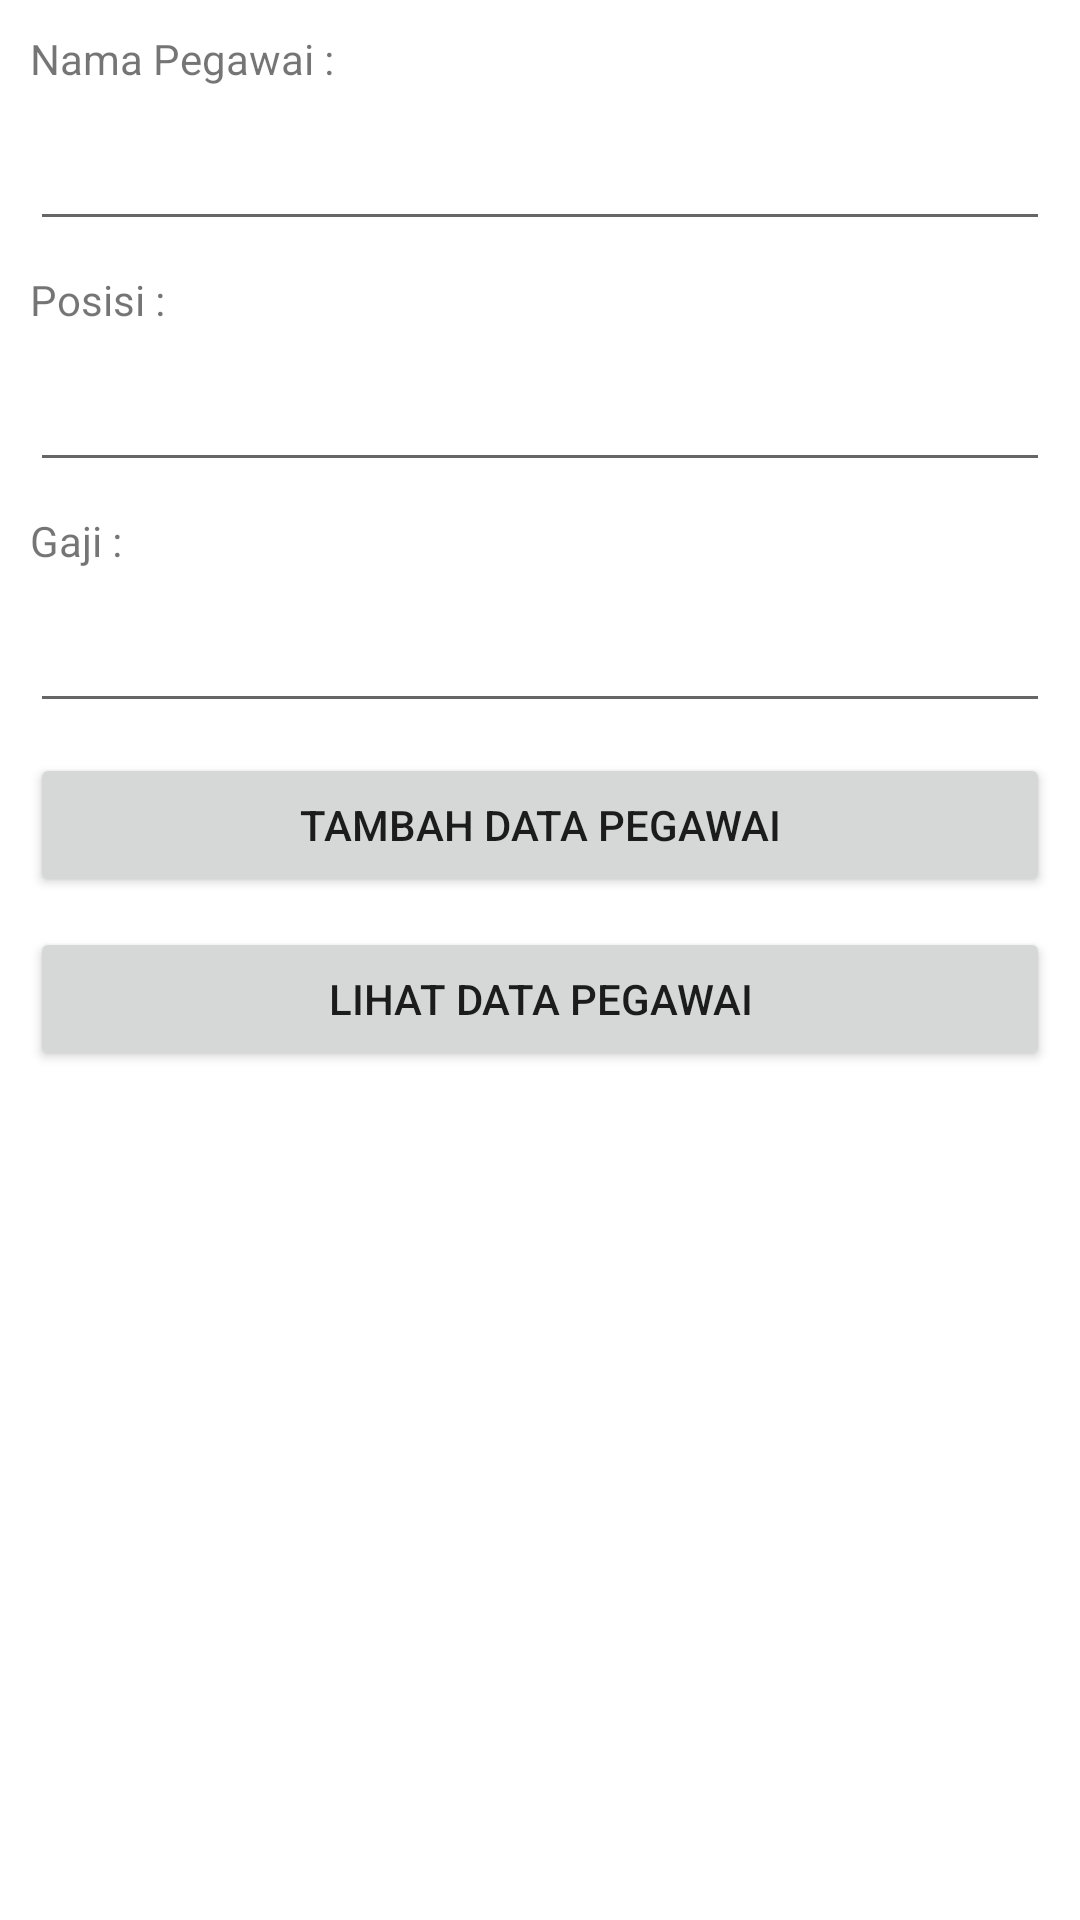

Here is an Android app screen rendered from its layout file. Give the layout XML and the strings, colors and styles it references.
<!-- AndroidManifest.xml: application theme Theme.AplikasiCRUD_API -->
<!-- res/layout/activity_main.xml -->
<?xml version="1.0" encoding="utf-8"?>
<LinearLayout
    xmlns:android="http://schemas.android.com/apk/res/android"
    xmlns:app="http://schemas.android.com/apk/res-auto"
    xmlns:tools="http://schemas.android.com/tools"
    android:layout_width="match_parent"
    android:layout_height="match_parent"
    android:orientation="vertical"
    tools:context=".MainActivity">

    <TextView
        android:layout_width="wrap_content"
        android:layout_height="wrap_content"
        android:text="@string/nama_pegawai"
        android:layout_marginLeft="10dp"
        android:layout_marginTop="10dp"
        app:layout_constraintBottom_toBottomOf="parent"
        app:layout_constraintLeft_toLeftOf="parent"
        app:layout_constraintRight_toRightOf="parent"
        app:layout_constraintTop_toTopOf="parent" />

    <EditText
        android:id="@+id/editNamaPgw"
        android:layout_width="match_parent"
        android:layout_height="wrap_content"
        android:ems="10"
        android:inputType="textPersonName"
        android:layout_marginLeft="10dp"
        android:layout_marginRight="10dp"
        android:layout_marginTop="10dp"/>

    <TextView
        android:id="@+id/textView"
        android:layout_marginLeft="10dp"
        android:layout_marginTop="10dp"
        android:layout_width="wrap_content"
        android:layout_height="wrap_content"
        android:text="@string/posisi" />

    <EditText
        android:id="@+id/editPosisi"
        android:layout_width="match_parent"
        android:layout_height="wrap_content"
        android:ems="10"
        android:layout_marginLeft="10dp"
        android:layout_marginRight="10dp"
        android:layout_marginTop="10dp"
        android:inputType="textPersonName" />

    <TextView
        android:id="@+id/textView2"
        android:layout_width="wrap_content"
        android:layout_height="wrap_content"
        android:text="@string/gaji"
        android:layout_marginLeft="10dp"
        android:layout_marginTop="10dp"/>

    <EditText
        android:id="@+id/editGaji"
        android:layout_width="match_parent"
        android:layout_height="wrap_content"
        android:ems="10"
        android:layout_marginLeft="10dp"
        android:layout_marginTop="10dp"
        android:layout_marginRight="10dp"
        android:inputType="textPersonName" />

    <Button
        android:id="@+id/btnTambahPgw"
        android:layout_width="match_parent"
        android:layout_marginLeft="10dp"
        android:layout_marginTop="10dp"
        android:layout_marginRight="10dp"
        android:layout_height="wrap_content"
        android:text="@string/tambah_pegawai" />

    <Button
        android:id="@+id/btnLihatpgw"
        android:layout_width="match_parent"
        android:layout_marginLeft="10dp"
        android:layout_marginTop="10dp"
        android:layout_marginRight="10dp"
        android:layout_height="wrap_content"
        android:text="@string/daftar_pegawai" />

</LinearLayout>
<!-- resources referenced by this layout -->
<resources>
  <string name="daftar_pegawai">Lihat Data Pegawai</string>
  <string name="gaji">Gaji :</string>
  <string name="nama_pegawai">Nama Pegawai :</string>
  <string name="posisi">Posisi :</string>
  <string name="tambah_pegawai">Tambah Data Pegawai</string>
  <style name="Theme.AplikasiCRUD_API" parent="Theme.MaterialComponents.DayNight.DarkActionBar">
          
          <item name="colorPrimary">@color/purple_500</item>
          <item name="colorPrimaryVariant">@color/purple_700</item>
          <item name="colorOnPrimary">@color/white</item>
          
          <item name="colorSecondary">@color/teal_200</item>
          <item name="colorSecondaryVariant">@color/teal_700</item>
          <item name="colorOnSecondary">@color/black</item>
          
          <item name="android:statusBarColor" tools:targetApi="l">?attr/colorPrimaryVariant</item>
          
      </style>
  <!-- not gathered from this repository: default colours our renderer supplied (Android Studio template values) -->
  <color name="purple_500">#FF6200EE</color>
  <color name="purple_700">#FF3700B3</color>
  <color name="teal_200">#FF03DAC5</color>
  <color name="teal_700">#FF018786</color>
  <color name="black">#FF000000</color>
  <color name="white">#FFFFFFFF</color>
</resources>
